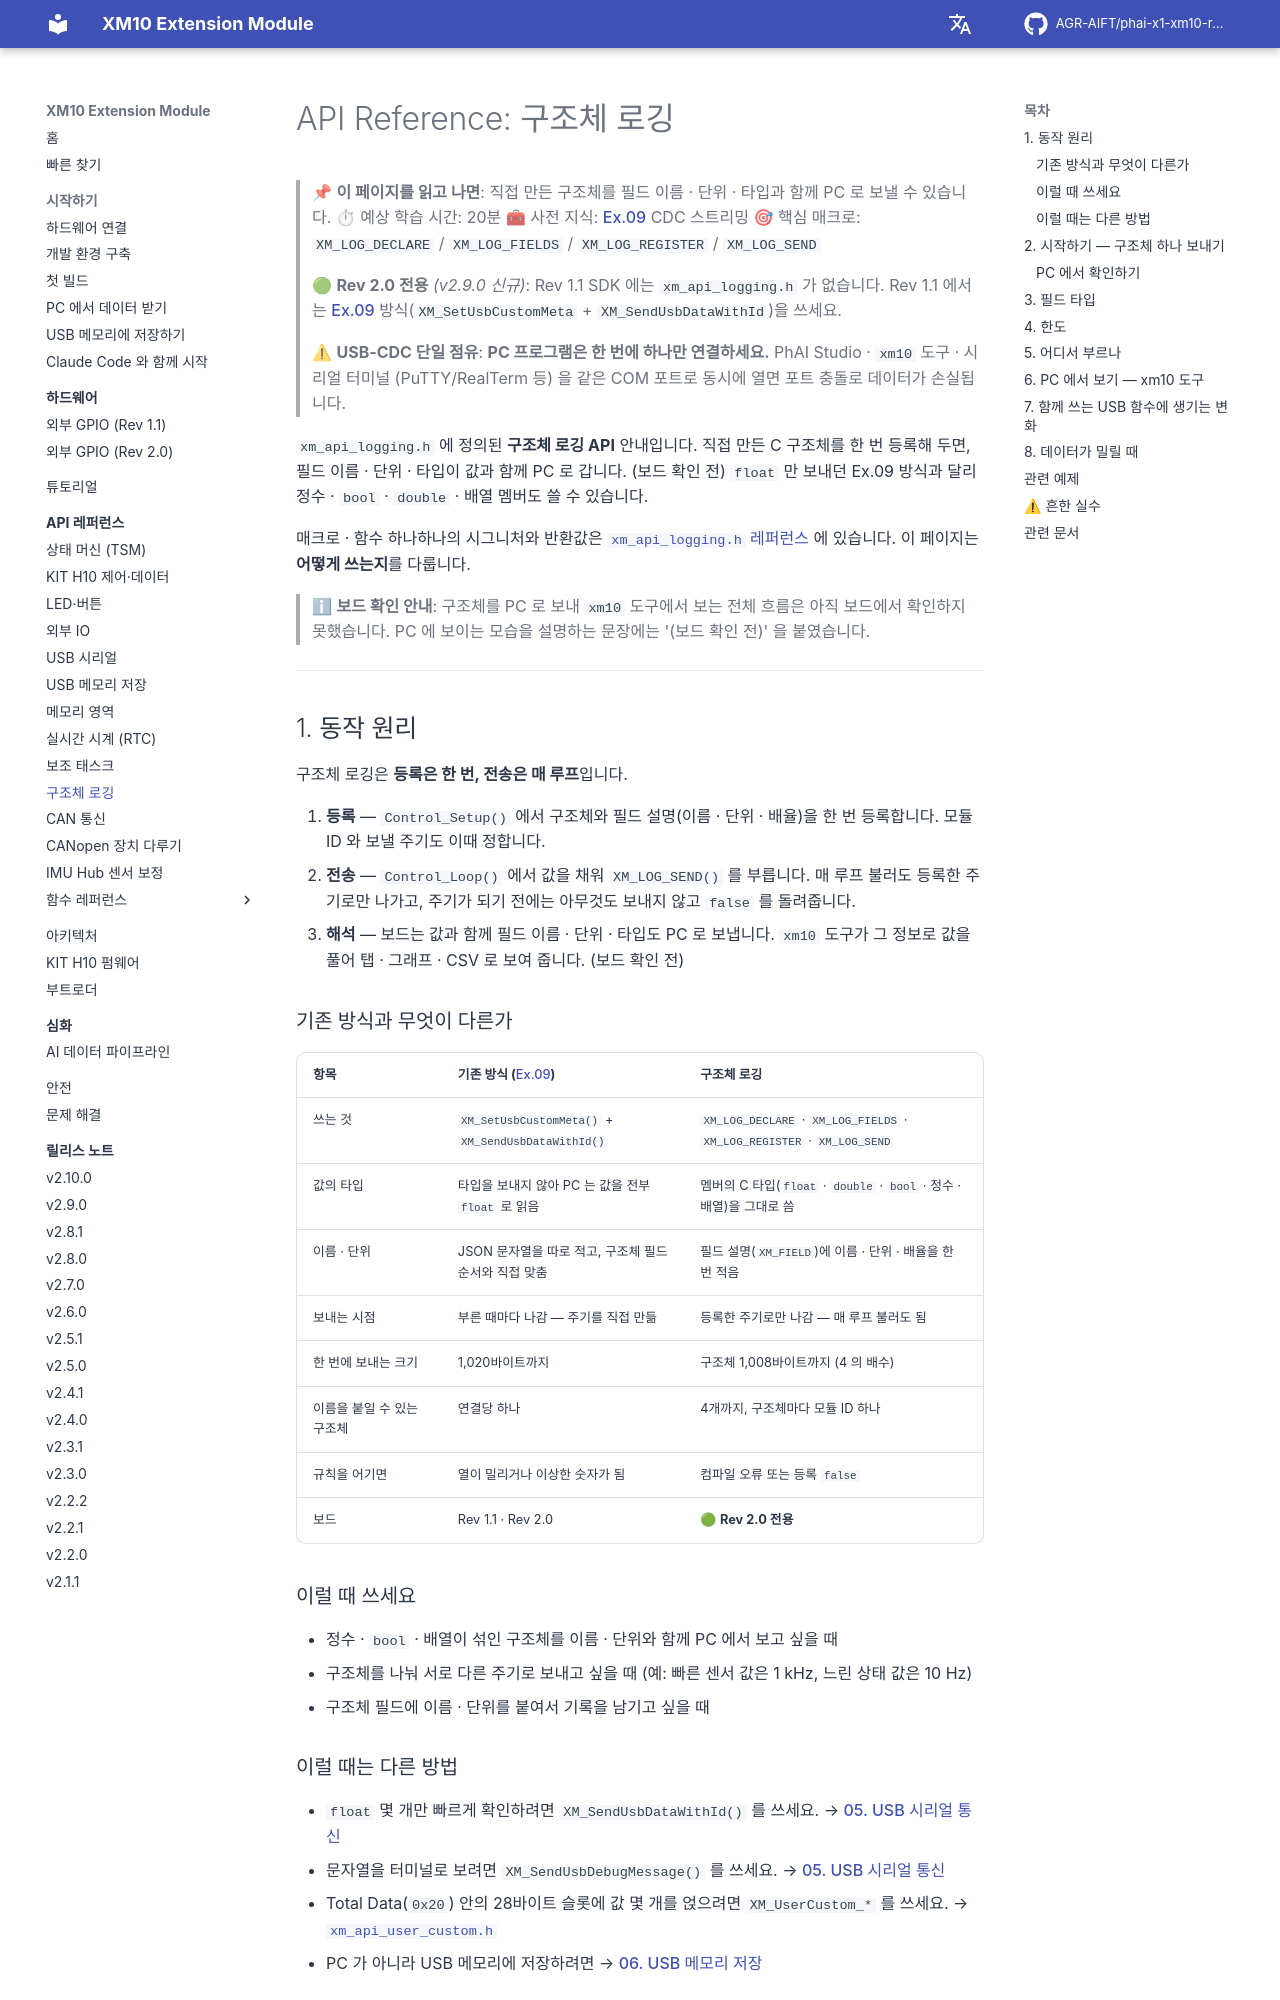

repository: AGR-AIFT/phai-x1-xm10-release · page: api-reference/10-struct-logging/index.html · generator: mkdocs

# API Reference: 구조체 로깅

> 📌 **이 페이지를 읽고 나면**: 직접 만든 구조체를 필드 이름 · 단위 · 타입과 함께 PC 로 보낼 수 있습니다.
> ⏱ 예상 학습 시간: 20분
> 🧰 사전 지식: [Ex.09](https://github.com/AGR-AIFT/phai-x1-xm10-release/tree/Develop/examples/09_CDC_Stream/) CDC 스트리밍
> 🎯 핵심 매크로: `XM_LOG_DECLARE` / `XM_LOG_FIELDS` / `XM_LOG_REGISTER` / `XM_LOG_SEND`
>
> 🟢 **Rev 2.0 전용** *(v2.9.0 신규)*: Rev 1.1 SDK 에는 `xm_api_logging.h` 가 없습니다. Rev 1.1 에서는 [Ex.09](https://github.com/AGR-AIFT/phai-x1-xm10-release/tree/Develop/examples/09_CDC_Stream/) 방식(`XM_SetUsbCustomMeta` + `XM_SendUsbDataWithId`)을 쓰세요.
>
> ⚠ **USB-CDC 단일 점유**: **PC 프로그램은 한 번에 하나만 연결하세요.** PhAI Studio · `xm10` 도구 · 시리얼 터미널 (PuTTY/RealTerm 등) 을 같은 COM 포트로 동시에 열면 포트 충돌로 데이터가 손실됩니다.

`xm_api_logging.h` 에 정의된 **구조체 로깅 API** 안내입니다.
직접 만든 C 구조체를 한 번 등록해 두면, 필드 이름 · 단위 · 타입이 값과 함께 PC 로 갑니다. (보드 확인 전) <!-- board-check -->
`float` 만 보내던 Ex.09 방식과 달리 정수 · `bool` · `double` · 배열 멤버도 쓸 수 있습니다.

매크로 · 함수 하나하나의 시그니처와 반환값은 [`xm_api_logging.h` 레퍼런스](ref/xm-api-logging.md) 에 있습니다. 이 페이지는 **어떻게 쓰는지**를 다룹니다.

> ℹ **보드 확인 안내**: 구조체를 PC 로 보내 `xm10` 도구에서 보는 전체 흐름은 아직 보드에서 확인하지 못했습니다. PC 에 보이는 모습을 설명하는 문장에는 '(보드 확인 전)' 을 붙였습니다. <!-- board-check -->

-----

## 1. 동작 원리

구조체 로깅은 **등록은 한 번, 전송은 매 루프**입니다.

1. **등록** — `Control_Setup()` 에서 구조체와 필드 설명(이름 · 단위 · 배율)을 한 번 등록합니다. 모듈 ID 와 보낼 주기도 이때 정합니다.
2. **전송** — `Control_Loop()` 에서 값을 채워 `XM_LOG_SEND()` 를 부릅니다. 매 루프 불러도 등록한 주기로만 나가고, 주기가 되기 전에는 아무것도 보내지 않고 `false` 를 돌려줍니다.
3. **해석** — 보드는 값과 함께 필드 이름 · 단위 · 타입도 PC 로 보냅니다. `xm10` 도구가 그 정보로 값을 풀어 탭 · 그래프 · CSV 로 보여 줍니다. (보드 확인 전) <!-- board-check -->

### 기존 방식과 무엇이 다른가

| 항목 | 기존 방식 ([Ex.09](https://github.com/AGR-AIFT/phai-x1-xm10-release/tree/Develop/examples/09_CDC_Stream/)) | 구조체 로깅 |
|------|------|------|
| 쓰는 것 | `XM_SetUsbCustomMeta()` + `XM_SendUsbDataWithId()` | `XM_LOG_DECLARE` · `XM_LOG_FIELDS` · `XM_LOG_REGISTER` · `XM_LOG_SEND` |
| 값의 타입 | 타입을 보내지 않아 PC 는 값을 전부 `float` 로 읽음 | 멤버의 C 타입(`float` · `double` · `bool` · 정수 · 배열)을 그대로 씀 |
| 이름 · 단위 | JSON 문자열을 따로 적고, 구조체 필드 순서와 직접 맞춤 | 필드 설명(`XM_FIELD`)에 이름 · 단위 · 배율을 한 번 적음 |
| 보내는 시점 | 부른 때마다 나감 — 주기를 직접 만듦 | 등록한 주기로만 나감 — 매 루프 불러도 됨 |
| 한 번에 보내는 크기 | 1,020바이트까지 | 구조체 1,008바이트까지 (4 의 배수) |
| 이름을 붙일 수 있는 구조체 | 연결당 하나 | 4개까지, 구조체마다 모듈 ID 하나 |
| 규칙을 어기면 | 열이 밀리거나 이상한 숫자가 됨 | 컴파일 오류 또는 등록 `false` |
| 보드 | Rev 1.1 · Rev 2.0 | 🟢 **Rev 2.0 전용** |

### 이럴 때 쓰세요

- 정수 · `bool` · 배열이 섞인 구조체를 이름 · 단위와 함께 PC 에서 보고 싶을 때
- 구조체를 나눠 서로 다른 주기로 보내고 싶을 때 (예: 빠른 센서 값은 1 kHz, 느린 상태 값은 10 Hz)
- 구조체 필드에 이름 · 단위를 붙여서 기록을 남기고 싶을 때
